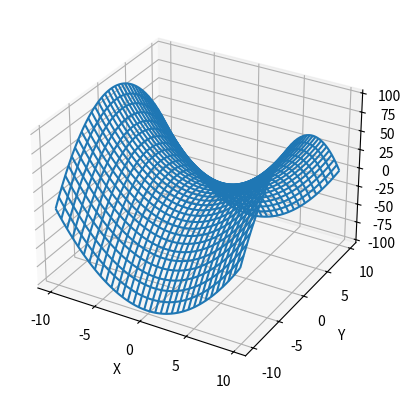

Recreate this plot in Python.
#!/bin/env python

import matplotlib.pyplot as plt
from mpl_toolkits.mplot3d import Axes3D
from numpy import arange, sin, cos, meshgrid, sqrt, log

fig = plt.figure()
ax = fig.add_subplot(111, projection='3d')

r = arange(-10, 10, .3)
X, Y = meshgrid(r, r)

Z = +X**2 - Y**2

ax.set_xlabel('X')
ax.set_ylabel('Y')
ax.set_zlabel('Z')

ax.plot_wireframe(X, Y, Z)
plt.show()
